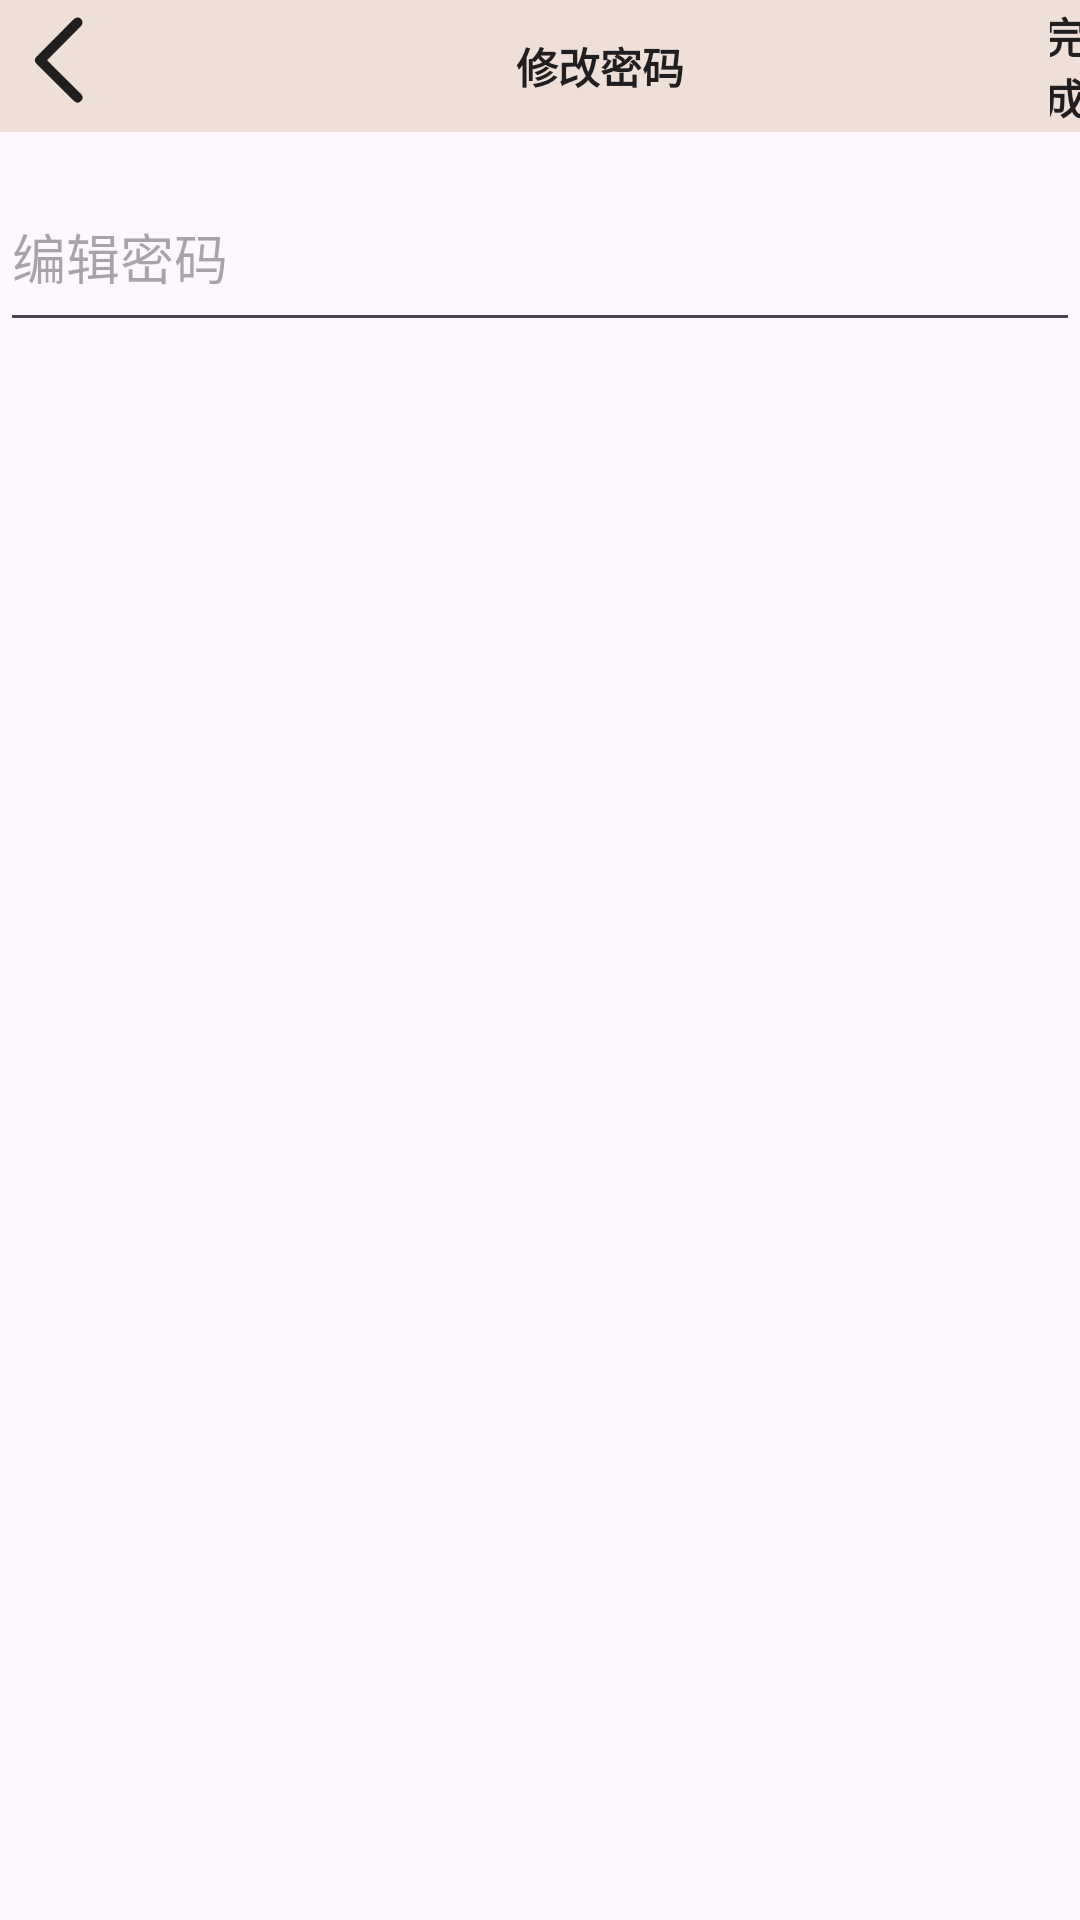

Produce the Android XML layout that renders to this screen, including the resource entries it uses.
<!-- AndroidManifest.xml: application theme Theme.App -->
<!-- res/layout/activity_changed_password.xml -->
<?xml version="1.0" encoding="utf-8"?>
<LinearLayout xmlns:android="http://schemas.android.com/apk/res/android"
    xmlns:app="http://schemas.android.com/apk/res-auto"
    xmlns:tools="http://schemas.android.com/tools"
    android:layout_width="match_parent"
    android:layout_height="match_parent"
    tools:context=".menu.Changed_username"
    android:orientation="vertical">

    <RelativeLayout
        android:layout_width="match_parent"
        android:layout_height="44dp"
        android:background="@color/brown_1"
        android:orientation="vertical">


        <ImageView
            android:id="@+id/pol_2"
            android:layout_width="40dp"
            android:layout_height="40dp"
            android:background="@color/brown_1"
            android:src="@drawable/_back3" />


        <TextView
            android:layout_width="100dp"
            android:layout_height="44dp"
            android:background="@color/brown_1"
            android:gravity="center"
            android:layout_marginLeft="150dp"
            android:text="修改密码"
            android:textColor="@color/black"
            android:textStyle="bold" />

        <TextView
            android:id="@+id/finish_2"
            android:layout_width="100dp"
            android:layout_height="44dp"
            android:background="@color/brown_1"
            android:gravity="center"
            android:layout_marginLeft="350dp"
            android:text="完成"
            android:textColor="@color/black"
            android:textStyle="bold" />

        <View
            android:layout_width="match_parent"
            android:layout_height="1dp"
            android:background="@color/brown_1" />

    </RelativeLayout>


    <EditText
        android:id="@+id/edit_password"
        android:layout_marginTop="10dp"
        android:layout_width="match_parent"
        android:layout_height="60dp"
        android:hint="编辑密码" />




</LinearLayout>
<!-- resources referenced by this layout -->
<resources>
  <color name="black">#201E1E</color>
  <color name="brown_1">#EEDFD8</color>
  <!-- drawable _back3 (drawable) -->
  <vector android:height="5dp" android:viewportHeight="1024"
      android:viewportWidth="1024" android:width="5dp" xmlns:android="http://schemas.android.com/apk/res/android">
      <path android:fillColor="#201E1E" android:pathData="M631,161.9a42.7,42.7 0,0 1,63.1 57.4l-2.5,2.7 -290,292.2 289.7,287.4a42.7,42.7 0,0 1,2.7 57.6l-2.5,2.8a42.7,42.7 0,0 1,-57.6 2.7l-2.8,-2.5 -320,-317.4a42.7,42.7 0,0 1,-2.7 -57.6l2.5,-2.8 320,-322.6z"/>
  </vector>
  <style name="Theme.App" parent="Theme.Material3.Light.NoActionBar">
  
      </style>
</resources>
